Run: headless pygame with SDL's dummy video driver; simulated clock (each Clock.tick advances the game by its frame time, no real sleeping); random seed 0; keys injected as events and as key.get_pressed() state; no mouse input.
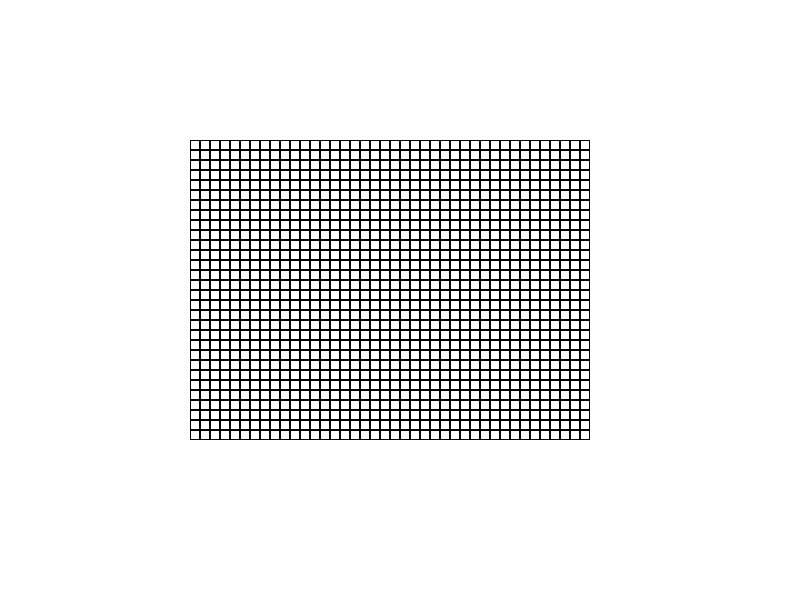
Frame 1 of 4 · flips 1–60 · no input
Frame 2 of 4 · flips 61–180 · tapped SPACE, RETURN · held RIGHT (→), D · screen unchanged from frame 1, image omitted
Frame 3 of 4 · flips 181–300 · held DOWN (↓), S · screen unchanged from frame 2, image omitted
Frame 4 of 4 · flips 301–420 · held LEFT (←), A, UP (↑), W · screen unchanged from frame 3, image omitted

The pygame program that drew these frames:

import pygame

class InfiniteGrid:
    def __init__(self, cell_size=10, bg_color=(255, 255, 255)):
        self.cell_size = cell_size
        self.bg_color = bg_color
        self.screen = pygame.display.set_mode((800, 600), pygame.RESIZABLE)
        self.cells = {}
        self.camera_x = 0
        self.camera_y = 0

        # Initialize the red center cell at (0, 0)
        self.cells[(0, 0)] = pygame.Rect(0, 0, self.cell_size, self.cell_size)

    def run(self):
        while True:
            for event in pygame.event.get():
                if event.type == pygame.QUIT:
                    pygame.quit()
                    quit()
                elif event.type == pygame.VIDEORESIZE:
                    self.screen = pygame.display.set_mode(event.size, pygame.RESIZABLE)

            self.screen.fill(self.bg_color)

            # Calculate the cell position of the camera
            cell_x = self.camera_x // self.cell_size
            cell_y = self.camera_y // self.cell_size

            # Center the camera on the (0, 0) cell
            screen_width, screen_height = self.screen.get_size()
            self.camera_x = screen_width // 2 - self.cell_size // 2 - cell_x * self.cell_size
            self.camera_y = screen_height // 2 - self.cell_size // 2 - cell_y * self.cell_size

            # Draw the cells in the camera's view
            for x in range(cell_x - 20, cell_x + 20):
                for y in range(cell_y - 15, cell_y + 15):
                    if (x, y) not in self.cells:
                        self.cells[(x, y)] = pygame.Rect(x * self.cell_size, y * self.cell_size, self.cell_size, self.cell_size)
                    color = (255, 0, 0) if x == 0 and y == 0 else (0, 0, 0)
                    pygame.draw.rect(self.screen, color, self.cells[(x, y)], 1)

            pygame.display.update()

if __name__ == '__main__':
    pygame.init()
    grid = InfiniteGrid()
    grid.run()
    pygame.quit()
